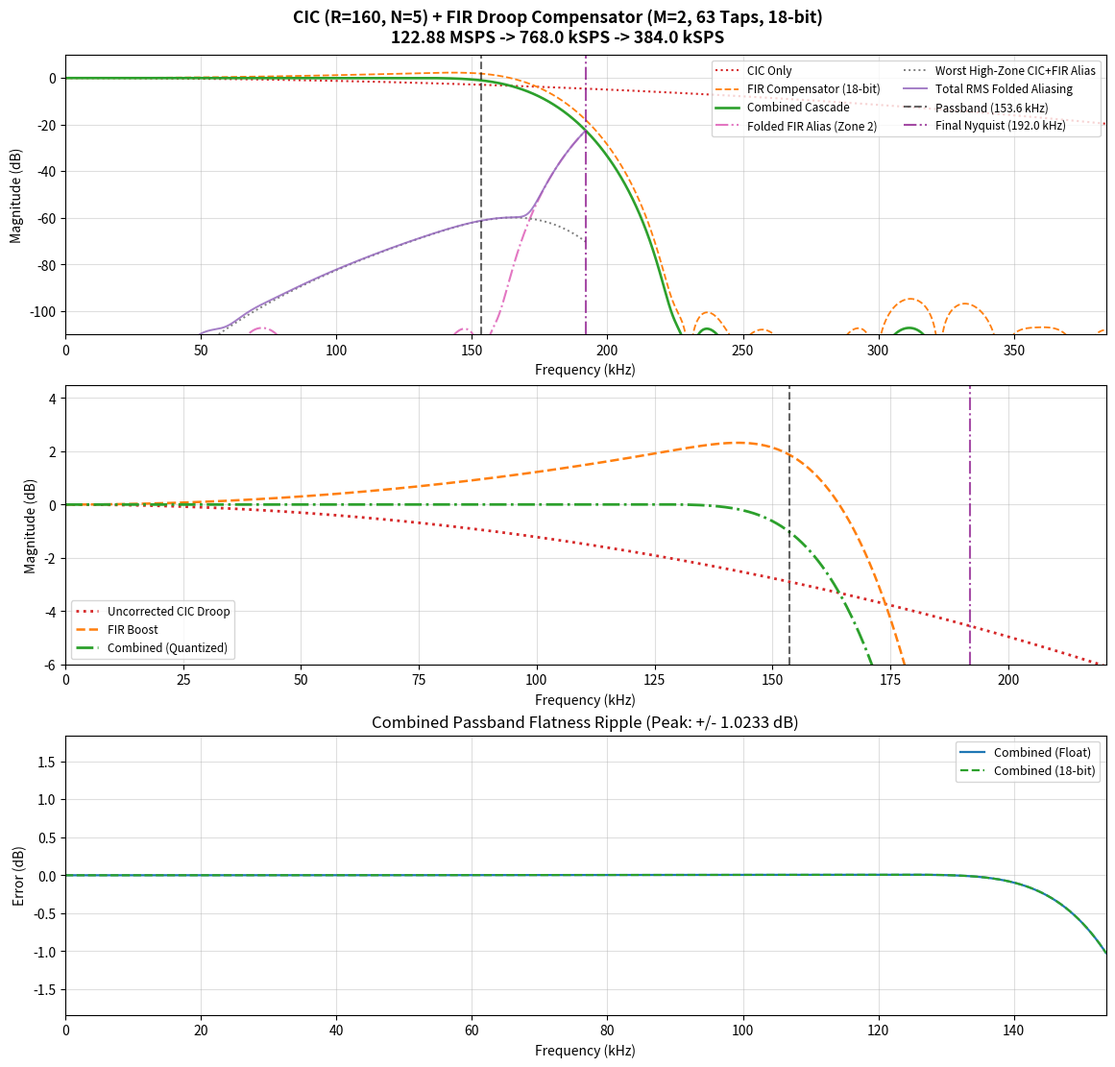

Reproduce this figure in Python.
#!/usr/bin/env python3
"""
CIC Decimator Simulator & FIR Droop Compensation Designer for Vivado
Target: Eclypse Z7 + Zmod SDR (fs_in = 122.88 MSPS)
"""

from pathlib import Path
import numpy as np
from scipy import signal
import matplotlib.pyplot as plt


def cic_magnitude_response(
    freqs_hz: np.ndarray,
    fs_in_hz: float,
    r_cic: int,
    n_stages: int = 5,
    diff_delay: int = 1,
) -> np.ndarray:
    f_norm = freqs_hz / fs_in_hz
    mag = np.ones_like(f_norm, dtype=np.float64)
    nz = np.abs(np.sin(np.pi * f_norm)) > 1e-12
    num = np.sin(np.pi * r_cic * diff_delay * f_norm[nz])
    den = r_cic * diff_delay * np.sin(np.pi * f_norm[nz])
    mag[nz] = np.abs(num / den) ** n_stages
    return mag


def design_cic_comp_fir(
    fs_in_hz: float,
    r_cic: int,
    n_stages: int,
    diff_delay: int,
    m_fir: int,
    num_taps: int,
    passband_ratio: float,
    coef_bits: int,
    kaiser_atten_db: float = 80.0,
):
    if num_taps % 2 == 0:
        num_taps += 1

    fs_cic_out = fs_in_hz / r_cic
    fs_final = fs_cic_out / m_fir
    f_nyq_fir_in = fs_cic_out / 2.0
    f_nyq_final = fs_final / 2.0

    f_pass = f_nyq_final * passband_ratio
    f_stop = f_nyq_final

    n_grid = 16384
    f_grid = np.linspace(0.0, f_nyq_fir_in, n_grid)
    desired_mag = np.zeros_like(f_grid)

    pass_mask = f_grid <= f_pass
    cic_pb = cic_magnitude_response(
        f_grid[pass_mask], fs_in_hz, r_cic, n_stages, diff_delay
    )
    desired_mag[pass_mask] = 1.0 / np.maximum(cic_pb, 1e-6)

    trans_mask = (f_grid > f_pass) & (f_grid < f_stop)
    if np.any(trans_mask):
        edge_gain = desired_mag[pass_mask][-1]
        phase = (f_grid[trans_mask] - f_pass) / (f_stop - f_pass) * np.pi
        desired_mag[trans_mask] = edge_gain * 0.5 * (1.0 + np.cos(phase))

    beta = signal.kaiser_beta(kaiser_atten_db)
    h_float = signal.firwin2(
        num_taps,
        f_grid,
        desired_mag,
        nfreqs=32769,
        window=("kaiser", beta),
        fs=fs_cic_out,
    )
    h_float = h_float / np.sum(h_float)

    max_int = (1 << (coef_bits - 1)) - 1
    peak_abs = np.max(np.abs(h_float))
    h_quant_int = np.round((h_float / peak_abs) * max_int).astype(np.int64)
    h_quant_int = np.clip(h_quant_int, -(1 << (coef_bits - 1)), max_int)

    h_quant_dc_norm = h_quant_int / np.sum(h_quant_int)
    h_quant_peak_norm = h_quant_int / float(max_int)

    meta = {
        "fs_in_hz": fs_in_hz,
        "fs_cic_out": fs_cic_out,
        "fs_final": fs_final,
        "r_cic": r_cic,
        "n_stages": n_stages,
        "diff_delay": diff_delay,
        "m_fir": m_fir,
        "total_decim": r_cic * m_fir,
        "num_taps": num_taps,
        "coef_bits": coef_bits,
        "f_pass": f_pass,
        "f_stop": f_stop,
        "f_nyq_fir_in": f_nyq_fir_in,
        "f_nyq_final": f_nyq_final,
        "cic_bit_growth": int(np.ceil(n_stages * np.log2(r_cic * diff_delay))),
        "dc_sum_int": int(np.sum(h_quant_int)),
    }
    return h_float, h_quant_dc_norm, h_quant_peak_norm, h_quant_int, meta


def write_normalized_float_coe(filepath: Path, coeffs_norm: np.ndarray, meta: dict):
    with open(filepath, "w", encoding="utf-8") as f:
        f.write("; ===========================================================================\n")
        f.write("; Vivado FIR Compiler - CIC Droop Compensation Decimator (.coe)\n")
        f.write(f"; ADC Input Rate (fs_in)    : {meta['fs_in_hz']/1e6:.4f} MSPS\n")
        f.write(f"; CIC Decimation (R_CIC)    : {meta['r_cic']} ({meta['n_stages']} stages, D={meta['diff_delay']})\n")
        f.write(f"; FIR Input Rate (fs_cic)   : {meta['fs_cic_out']/1e6:.4f} MSPS\n")
        f.write(f"; FIR Decimation (M_FIR)    : {meta['m_fir']} (Total Decimation = {meta['total_decim']}x)\n")
        f.write(f"; Final Output Sample Rate  : {meta['fs_final']/1e3:.2f} kSPS\n")
        f.write(f"; Compensated Passband Edge : {meta['f_pass']/1e3:.2f} kHz\n")
        f.write(f"; Total Taps                : {meta['num_taps']} ({meta['coef_bits']}-bit Quantized Float)\n")
        f.write("; ===========================================================================\n")
        f.write("radix=10;\n")
        f.write("coefdata=\n")

        coeff_strs = [f"{float(c):.18f}" for c in coeffs_norm]
        lines = [", ".join(coeff_strs[i : i + 4]) for i in range(0, len(coeff_strs), 4)]
        f.write(",\n".join(lines) + ";\n")

    print(f"[INFO] Wrote normalized float .coe file: {filepath.resolve()}")


def plot_cic_and_fir_responses(h_float: np.ndarray, h_quant_dc_norm: np.ndarray, meta: dict):
    m_fir = meta["m_fir"]
    r_cic = meta["r_cic"]
    total_decim = meta["total_decim"]

    pts_per_final_nyq = 16384
    n_fft = pts_per_final_nyq * m_fir

    freqs_hz, H_fir_flt = signal.freqz(h_float, worN=n_fft, fs=meta["fs_cic_out"])
    _, H_fir_qnt = signal.freqz(h_quant_dc_norm, worN=n_fft, fs=meta["fs_cic_out"])

    mag_cic = cic_magnitude_response(
        freqs_hz, meta["fs_in_hz"], r_cic, meta["n_stages"], meta["diff_delay"]
    )
    mag_fir_flt = np.abs(H_fir_flt)
    mag_fir_qnt = np.abs(H_fir_qnt)
    mag_comb_flt = mag_cic * mag_fir_flt
    mag_comb_qnt = mag_cic * mag_fir_qnt

    to_db = lambda x: 20.0 * np.log10(np.maximum(x, 1e-12))
    cic_db, fir_flt_db, fir_qnt_db = to_db(mag_cic), to_db(mag_fir_flt), to_db(mag_fir_qnt)
    comb_flt_db, comb_qnt_db = to_db(mag_comb_flt), to_db(mag_comb_qnt)

    f_base_khz = freqs_hz[:pts_per_final_nyq] / 1e3
    fir_folded_zones_db = []
    fir_alias_power_sum = np.zeros(pts_per_final_nyq, dtype=np.float64)

    for k in range(1, m_fir):
        zone_slice = mag_comb_qnt[k * pts_per_final_nyq : (k + 1) * pts_per_final_nyq]
        folded_mag = zone_slice[::-1] if (k % 2 == 1) else zone_slice
        fir_folded_zones_db.append((k, to_db(folded_mag)))
        fir_alias_power_sum += folded_mag ** 2

    total_alias_power_sum = np.copy(fir_alias_power_sum)
    worst_cic_alias_mag = np.zeros(pts_per_final_nyq, dtype=np.float64)

    for k in range(m_fir, total_decim):
        f_zone_hz = (k * meta["f_nyq_final"]) + freqs_hz[:pts_per_final_nyq]
        cic_zone_mag = cic_magnitude_response(
            f_zone_hz, meta["fs_in_hz"], r_cic, meta["n_stages"], meta["diff_delay"]
        )
        sub_k = k % m_fir
        if (k // m_fir) % 2 == 1:
            sub_k = (m_fir - 1) - sub_k
            fir_zone_mag = mag_fir_qnt[sub_k * pts_per_final_nyq : (sub_k + 1) * pts_per_final_nyq][::-1]
        else:
            fir_zone_mag = mag_fir_qnt[sub_k * pts_per_final_nyq : (sub_k + 1) * pts_per_final_nyq]

        casc_zone_mag = cic_zone_mag * fir_zone_mag
        folded_zone = casc_zone_mag[::-1] if (k % 2 == 1) else casc_zone_mag
        total_alias_power_sum += folded_zone ** 2
        worst_cic_alias_mag = np.maximum(worst_cic_alias_mag, folded_zone)

    total_rms_alias_db = to_db(np.sqrt(total_alias_power_sum))
    worst_cic_alias_db = to_db(worst_cic_alias_mag)

    freqs_khz = freqs_hz / 1e3
    f_pass_khz = meta["f_pass"] / 1e3
    f_nyq_final_khz = meta["f_nyq_final"] / 1e3
    f_nyq_fir_in_khz = meta["f_nyq_fir_in"] / 1e3

    fig, axes = plt.subplots(3, 1, figsize=(11.5, 11), constrained_layout=True)
    fig.suptitle(
        f"CIC (R={r_cic}, N={meta['n_stages']}) + FIR Droop Compensator (M={m_fir}, {meta['num_taps']} Taps, {meta['coef_bits']}-bit)\n"
        f"{meta['fs_in_hz']/1e6:.2f} MSPS -> {meta['fs_cic_out']/1e3:.1f} kSPS -> {meta['fs_final']/1e3:.1f} kSPS",
        fontsize=12.5,
        fontweight="bold",
    )

    ax1 = axes[0]
    ax1.plot(freqs_khz, cic_db, label="CIC Only", color="#d62728", linestyle=":", linewidth=1.5)
    ax1.plot(freqs_khz, fir_qnt_db, label=f"FIR Compensator ({meta['coef_bits']}-bit)", color="#ff7f0e", linestyle="--", linewidth=1.3)
    ax1.plot(freqs_khz, comb_qnt_db, label="Combined Cascade", color="#2ca02c", linewidth=1.9)
    for k, f_db in fir_folded_zones_db:
        ax1.plot(f_base_khz, f_db, label=f"Folded FIR Alias (Zone {k+1})", color="#e377c2", linestyle="-.", linewidth=1.5)
    ax1.plot(f_base_khz, worst_cic_alias_db, label="Worst High-Zone CIC+FIR Alias", color="#7f7f7f", linestyle=":", linewidth=1.4)
    ax1.plot(f_base_khz, total_rms_alias_db, label="Total RMS Folded Aliasing", color="#9467bd", linewidth=1.4, alpha=0.85)
    ax1.axvline(f_pass_khz, color="black", linestyle="--", alpha=0.6, label=f"Passband ({f_pass_khz:.1f} kHz)")
    ax1.axvline(f_nyq_final_khz, color="purple", linestyle="-.", alpha=0.7, label=f"Final Nyquist ({f_nyq_final_khz:.1f} kHz)")
    ax1.set_xlim(0, f_nyq_fir_in_khz)
    ax1.set_ylim(-110, 10)
    ax1.set_xlabel("Frequency (kHz)")
    ax1.set_ylabel("Magnitude (dB)")
    ax1.grid(True, which="both", alpha=0.4)
    ax1.legend(loc="upper right", fontsize=8.5, ncol=2)

    ax2 = axes[1]
    zoom_mask = freqs_khz <= f_nyq_final_khz * 1.15
    ax2.plot(freqs_khz[zoom_mask], cic_db[zoom_mask], label="Uncorrected CIC Droop", color="#d62728", linestyle=":", linewidth=2.0)
    ax2.plot(freqs_khz[zoom_mask], fir_qnt_db[zoom_mask], label="FIR Boost", color="#ff7f0e", linestyle="--", linewidth=1.8)
    ax2.plot(freqs_khz[zoom_mask], comb_qnt_db[zoom_mask], label="Combined (Quantized)", color="#2ca02c", linestyle="-.", linewidth=2.0)
    ax2.axvline(f_pass_khz, color="black", linestyle="--", alpha=0.6)
    ax2.axvline(f_nyq_final_khz, color="purple", linestyle="-.", alpha=0.7)
    ax2.set_xlim(0, f_nyq_final_khz * 1.15)
    ax2.set_ylim(-6.0, 4.5)
    ax2.set_xlabel("Frequency (kHz)")
    ax2.set_ylabel("Magnitude (dB)")
    ax2.grid(True, which="both", alpha=0.4)
    ax2.legend(loc="lower left", fontsize=8.5)

    ax3 = axes[2]
    pb_mask = freqs_khz <= f_pass_khz
    ax3.plot(freqs_khz[pb_mask], comb_flt_db[pb_mask], label="Combined (Float)", color="#1f77b4", linewidth=1.6)
    ax3.plot(freqs_khz[pb_mask], comb_qnt_db[pb_mask], label=f"Combined ({meta['coef_bits']}-bit)", color="#2ca02c", linestyle="--", linewidth=1.6)
    max_ripple_db = np.max(np.abs(comb_qnt_db[pb_mask]))
    ax3.set_title(f"Combined Passband Flatness Ripple (Peak: +/- {max_ripple_db:.4f} dB)")
    ax3.set_xlim(0, f_pass_khz)
    ax3.set_ylim(-max(0.02, max_ripple_db * 1.8), max(0.02, max_ripple_db * 1.8))
    ax3.set_xlabel("Frequency (kHz)")
    ax3.set_ylabel("Error (dB)")
    ax3.grid(True, which="both", alpha=0.4)
    ax3.legend(loc="upper right", fontsize=9)

    plt.show()


if __name__ == "__main__":
    # =========================================================================
    # HARDCODED CONFIGURATION PARAMETERS
    # =========================================================================
    FS_IN_HZ        = 122.88e6  # ADC input sample rate in Hz
    R_CIC           = 160       # Programmable CIC decimation factor (122.88M / 160 = 768 kSPS)
    N_STAGES        = 5         # Number of CIC stages (N)
    DIFF_DELAY      = 1         # CIC differential delay (D = 1 or 2)
    M_FIR           = 2         # CIC-comp FIR decimation factor (768k / 2 = 384 kSPS)
    NUM_TAPS        = 63        # Number of FIR taps (odd Type-I symmetric)
    COEF_BITS       = 18        # Coefficient quantization bit width (18-bit for DSP48E1)
    PASSBAND_RATIO  = 0.8       # Flat passband fraction of final Nyquist (0.65 * 192 kHz ≈ 125 kHz)
    KAISER_ATTEN_DB = 90.0      # Target Kaiser window stopband attenuation in dB
    NORM_MODE       = "dc"      # "dc" (sum = 1.0, 0 dB gain) or "peak" (max = 1.0)
    OUTPUT_FILE     = Path(f"cic_comp_R{R_CIC}_M{M_FIR}_{NUM_TAPS}taps_{COEF_BITS}b.coe")
    # =========================================================================

    h_flt, h_q_dc, h_q_peak, h_q_int, info = design_cic_comp_fir(
        fs_in_hz=FS_IN_HZ,
        r_cic=R_CIC,
        n_stages=N_STAGES,
        diff_delay=DIFF_DELAY,
        m_fir=M_FIR,
        num_taps=NUM_TAPS,
        passband_ratio=PASSBAND_RATIO,
        coef_bits=COEF_BITS,
        kaiser_atten_db=KAISER_ATTEN_DB,
    )

    coe_coeffs = h_q_dc if NORM_MODE == "dc" else h_q_peak
    write_normalized_float_coe(OUTPUT_FILE, coe_coeffs, info)
    plot_cic_and_fir_responses(h_flt, h_q_dc, info)
